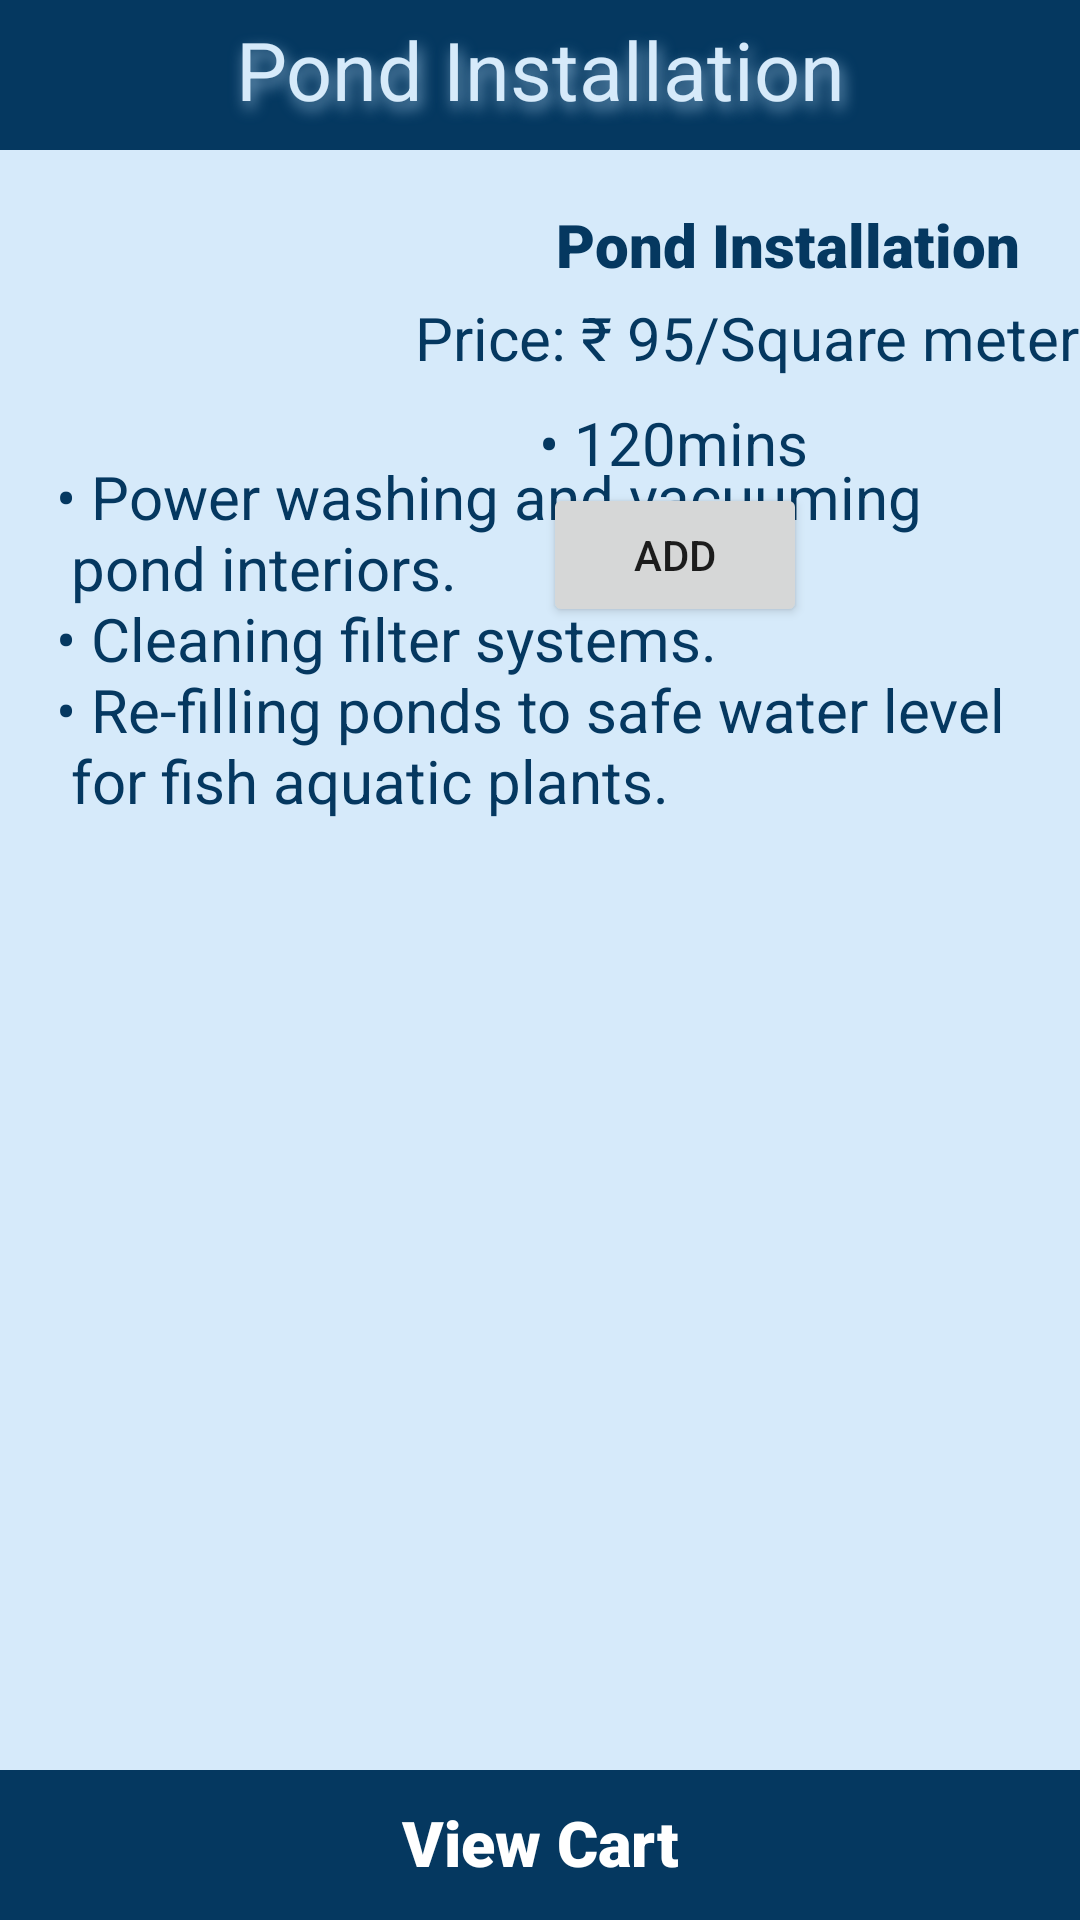

Produce the Android XML layout that renders to this screen, including the resource entries it uses.
<!-- AndroidManifest.xml: application theme Theme.HomeServiceHome -->
<!-- res/layout/activity_gard_pond.xml -->
<?xml version="1.0" encoding="utf-8"?>
<androidx.constraintlayout.widget.ConstraintLayout xmlns:android="http://schemas.android.com/apk/res/android"
    xmlns:app="http://schemas.android.com/apk/res-auto"
    xmlns:tools="http://schemas.android.com/tools"
    android:layout_width="match_parent"
    android:layout_height="match_parent"
    tools:context=".gard_pond"
    android:orientation="vertical"
    android:background="#D6EAFA">

    <androidx.appcompat.widget.AppCompatTextView
        android:id="@+id/pondinstallationheading"
        android:layout_width="match_parent"
        android:layout_height="50dp"
        android:background="@color/purple_500"
        android:fontFamily="sans-serif"
        android:paddingTop="5dp"
        android:shadowColor="#7FA8C8"
        android:shadowDx="3"
        android:shadowDy="7"
        android:shadowRadius="12"
        android:text="@string/pond_installation"
        android:textAlignment="center"
        android:textColor="#D6EAFA"
        android:textSize="27sp"
        app:layout_constraintBottom_toBottomOf="parent"
        app:layout_constraintEnd_toEndOf="parent"
        app:layout_constraintHorizontal_bias="0.0"
        app:layout_constraintStart_toStartOf="parent"
        app:layout_constraintTop_toTopOf="parent"
        app:layout_constraintVertical_bias="0.0" />


    <ImageView
        android:id="@+id/pond_img"
        android:layout_width="130dp"
        android:layout_height="150dp"
        android:layout_marginTop="60dp"
        android:contentDescription="@string/todo1"
        app:layout_constraintEnd_toEndOf="parent"
        app:layout_constraintHorizontal_bias="0.153"
        app:layout_constraintStart_toStartOf="parent"
        app:layout_constraintTop_toTopOf="parent"
        app:srcCompat="@drawable/pond_image"
        tools:ignore="ImageContrastCheck" />

    <TextView
        android:id="@+id/pondinstalltxt"
        android:layout_width="202dp"
        android:layout_height="27dp"
        android:layout_marginTop="68dp"
        android:fontFamily="sans-serif-black"
        android:text="@string/pond_installation"
        android:textAlignment="center"
        android:textColor="@color/purple_500"
        android:textSize="20sp"
        app:layout_constraintEnd_toEndOf="parent"
        app:layout_constraintHorizontal_bias="0.555"
        app:layout_constraintStart_toEndOf="@+id/pond_img"
        app:layout_constraintTop_toTopOf="parent" />

    <TextView
        android:id="@+id/textView2"
        android:layout_width="wrap_content"
        android:layout_height="wrap_content"
        android:layout_marginTop="4dp"
        android:text="@string/price_95"
        android:textAlignment="center"
        android:textColor="@color/purple_500"
        android:textSize="20sp"
        app:layout_constraintEnd_toEndOf="parent"
        app:layout_constraintHorizontal_bias="1.0"
        app:layout_constraintStart_toEndOf="@+id/pond_img"
        app:layout_constraintTop_toBottomOf="@+id/pondinstalltxt" />

    <TextView
        android:id="@+id/textView3"
        android:layout_width="wrap_content"
        android:layout_height="wrap_content"
        android:layout_marginTop="8dp"
        android:text="@string/_120mins"
        android:textAlignment="center"
        android:textColor="@color/purple_500"
        android:textSize="20sp"
        app:layout_constraintEnd_toEndOf="parent"
        app:layout_constraintHorizontal_bias="0.137"
        app:layout_constraintStart_toEndOf="@+id/pond_img"
        app:layout_constraintTop_toBottomOf="@+id/textView2" />

    <Button
        android:id="@+id/pond_cart"
        android:layout_width="wrap_content"
        android:layout_height="wrap_content"
        android:text="@string/add"
        app:layout_constraintEnd_toEndOf="parent"
        app:layout_constraintHorizontal_bias="0.146"
        app:layout_constraintStart_toEndOf="@+id/pond_img"
        app:layout_constraintTop_toBottomOf="@+id/textView3" />

    <TextView
        android:id="@+id/textsocket"
        android:layout_width="322dp"
        android:layout_height="146dp"
        android:layout_marginBottom="292dp"
        android:text="@string/point15"
        android:textAlignment="gravity"
        android:textColor="@color/purple_500"
        android:textSize="20sp"
        app:layout_constraintBottom_toTopOf="@+id/viewcart"
        app:layout_constraintEnd_toEndOf="parent"
        app:layout_constraintHorizontal_bias="0.494"
        app:layout_constraintStart_toStartOf="parent"
        tools:ignore="MissingConstraints" />

    <androidx.appcompat.widget.AppCompatTextView
        android:id="@+id/viewcart"
        android:layout_width="match_parent"
        android:layout_height="50dp"
        android:background="@color/purple_500"
        android:fontFamily="sans-serif-black"
        android:paddingTop="10dp"
        android:text="@string/view_cart"
        android:textAlignment="center"
        android:textColor="@color/white"
        android:textSize="21sp"
        android:contentDescription="@string/todo"
        app:layout_constraintBottom_toBottomOf="parent"
        app:layout_constraintEnd_toEndOf="parent"
        app:layout_constraintHorizontal_bias="0.0"
        app:layout_constraintStart_toStartOf="parent"
        app:layout_constraintTop_toTopOf="parent"
        app:layout_constraintVertical_bias="1.0" />

    <androidx.appcompat.widget.AppCompatImageView
        android:id="@+id/cart"
        android:layout_width="wrap_content"
        android:layout_height="wrap_content"
        android:layout_marginBottom="16dp"
        android:background="@drawable/cart"
        app:layout_constraintBottom_toBottomOf="parent"
        app:layout_constraintEnd_toEndOf="@+id/viewcart"
        app:layout_constraintHorizontal_bias="0.669"
        app:layout_constraintStart_toStartOf="@+id/viewcart"
        app:layout_constraintTop_toTopOf="@+id/viewcart"
        app:layout_constraintVertical_bias="1.0" />

</androidx.constraintlayout.widget.ConstraintLayout>
<!-- resources referenced by this layout -->
<resources>
  <color name="purple_500">#053860</color>
  <color name="white">#FFFFFFFF</color>
  <string name="_120mins">• 120mins</string>
  <string name="add">Add</string>
  <string name="point15">• Power washing and vacuuming \n  pond interiors. \n• Cleaning filter systems. \n• Re-filling ponds to safe water level \n  for fish aquatic plants.</string>
  <string name="pond_installation">Pond Installation</string>
  <string name="price_95">Price: ₹ 95/Square meter </string>
  <string name="todo">TODO</string>
  <string name="todo1">TODO</string>
  <string name="view_cart">View Cart</string>
  <style name="Theme.HomeServiceHome" parent="Theme.MaterialComponents.DayNight.NoActionBar">
          
          <item name="colorPrimary">@color/purple_500</item>
          <item name="colorPrimaryVariant">@color/purple_700</item>
          <item name="colorOnPrimary">@color/white</item>
          
          <item name="colorSecondary">@color/teal_200</item>
          <item name="colorSecondaryVariant">@color/teal_700</item>
          <item name="colorOnSecondary">@color/black</item>
          
          <item name="android:statusBarColor">?attr/colorPrimaryVariant</item>
          
      </style>
  <color name="purple_700">#FF6200EE</color>
  <color name="teal_200">#FF03DAC5</color>
  <color name="teal_700">#FF018786</color>
  <color name="black">#FF000000</color>
</resources>
